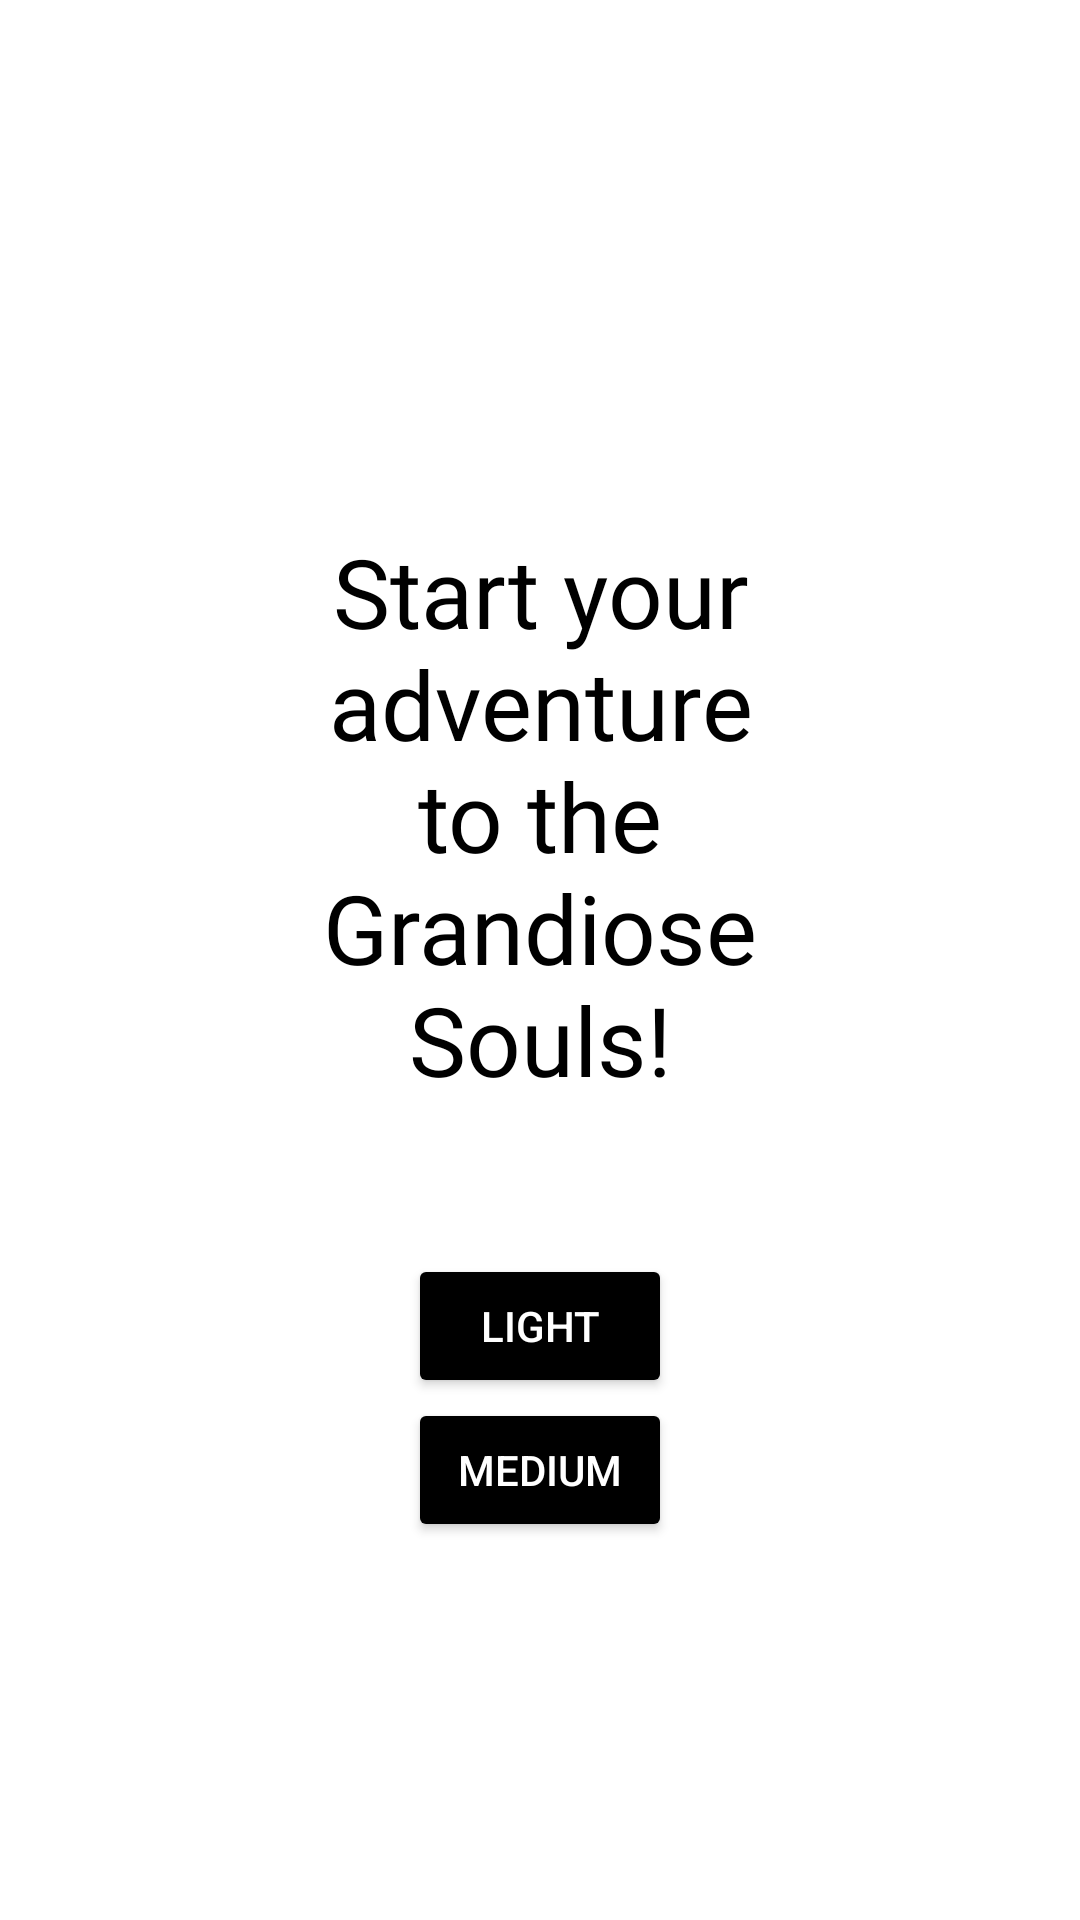

Reconstruct the res/layout file that produces this screen, plus the resources it refers to.
<!-- AndroidManifest.xml: application theme Theme.GrandioseSouls -->
<!-- res/layout/activity_grandiose_game.xml -->
<?xml version="1.0" encoding="utf-8"?>
<androidx.constraintlayout.widget.ConstraintLayout xmlns:android="http://schemas.android.com/apk/res/android"
    xmlns:app="http://schemas.android.com/apk/res-auto"
    xmlns:tools="http://schemas.android.com/tools"
    android:layout_width="match_parent"
    android:layout_height="match_parent"
    tools:context=".GrandioseGame"
    android:background="@drawable/backg">


    <LinearLayout xmlns:android="http://schemas.android.com/apk/res/android"

        xmlns:tools="http://schemas.android.com/tools"
        android:layout_width="match_parent"
        android:layout_height="match_parent"
        android:gravity="center"
        android:orientation="vertical"
        android:paddingBottom="50dp"
        android:paddingLeft="50dp"
        android:paddingRight="50dp"
        android:paddingTop="50dp"
        tools:context=".MenuActivity">

        <TextView
            android:id="@+id/titleText"
            android:layout_width="wrap_content"
            android:layout_height="wrap_content"
            android:layout_margin="26dp"
            android:gravity="center"
            android:textColor="@color/black"
            android:text="Start your adventure to the Grandiose Souls!"
            android:textSize="32sp"
            android:fontFamily="@font/playfair"
            android:padding="24dp"
            app:layout_constraintBottom_toBottomOf="parent"
            app:layout_constraintEnd_toEndOf="parent"
            app:layout_constraintStart_toStartOf="parent"
            app:layout_constraintTop_toTopOf="parent" />

        <Button
            android:id="@+id/button_2x2_game"
            android:layout_width="wrap_content"
            android:layout_height="wrap_content"
            android:text="Light"
            android:textColor="#ffffff"
            android:backgroundTint="@color/black"/>

        <Button
            android:id="@+id/button_4x4_game"
            android:layout_width="wrap_content"
            android:layout_height="wrap_content"
            android:backgroundTint="@color/black"
            android:text="Medium"
            android:textColor="#ffffff" />

    </LinearLayout>

</androidx.constraintlayout.widget.ConstraintLayout>
<!-- resources referenced by this layout -->
<resources>
  <style name="Theme.GrandioseSouls" parent="Theme.MaterialComponents.DayNight.NoActionBar">
          
          <item name="colorPrimary">@color/purple_500</item>
          <item name="colorPrimaryVariant">@color/purple_700</item>
          <item name="colorOnPrimary">@color/white</item>
          
          <item name="colorSecondary">@color/teal_200</item>
          <item name="colorSecondaryVariant">@color/teal_700</item>
          <item name="colorOnSecondary">@color/black</item>
          
          <item name="android:statusBarColor">@color/black</item>
          
      </style>
  <!-- not gathered from this repository: default colours our renderer supplied (Android Studio template values) -->
  <color name="purple_500">#FF6200EE</color>
  <color name="purple_700">#FF3700B3</color>
  <color name="teal_200">#FF03DAC5</color>
  <color name="teal_700">#FF018786</color>
  <color name="black">#FF000000</color>
  <color name="white">#FFFFFFFF</color>
</resources>
